Run: headless pygame with SDL's dummy video driver; simulated clock (each Clock.tick advances the game by its frame time, no real sleeping); random seed 0; keys injected as events and as key.get_pressed() state; mouse plan: one left click at the window centre at the start of phase 2, then a move to the lower-right quarter at the start of phase 3.
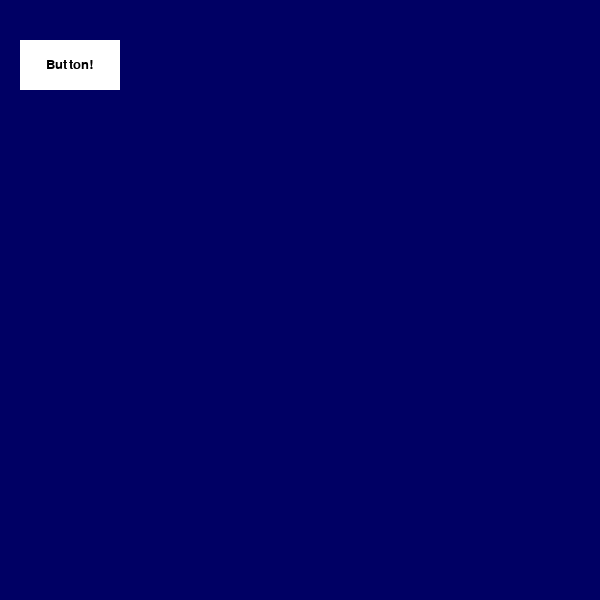
Frame 1 of 4 · flips 1–60 · no input
Frame 2 of 4 · flips 61–180 · clicked the window centre · tapped SPACE, RETURN · held RIGHT (→), D · screen unchanged from frame 1, image omitted
Frame 3 of 4 · flips 181–300 · moved the mouse to the lower-right quarter · held DOWN (↓), S · screen unchanged from frame 2, image omitted
Frame 4 of 4 · flips 301–420 · held LEFT (←), A, UP (↑), W · screen unchanged from frame 3, image omitted

The pygame program that drew these frames:

import pygame, sys
from pygame.locals import *
from collections import namedtuple

Point = namedtuple('Point', ['x', 'y'])

def new_matrix(width: int, height: int = None, value = None):
    return [[value for j in range(width)] for i in range(height if height else width)]

class Button:
    """A button in a pygame application"""

    def __init__(self, text: str, rect: Rect, font: pygame.font.Font, rect_color: Color = (255, 255, 255), font_color: Color = (0, 0, 0), width: int = 0, border_radius: int = 0):
        self.text = text
        self.rect = rect
        self.font = font
        self.rect_color = rect_color
        self.font_color = font_color
        self.width = width
        self.border_radius = border_radius

    def draw(self, screen: pygame.Surface):
        pygame.draw.rect(screen, self.rect_color, self.rect, self.width, self.border_radius)
        text_obj = self.font.render(self.text, True, self.font_color)
        text_size = text_obj.get_size()
        screen.blit(text_obj, (self.rect.centerx - text_size[0] / 2, self.rect.centery - text_size[1] / 2))

class GameScreen:
    """
    A class to reperesent a screen inside a game
    e.g.: menu, pause screen, or main screen

    """

    def __init__(self, screen: pygame.Surface, window_size: Point, frame_rate: int = 30):
        self.screen = screen
        self.size = window_size
        self.frame_rate = frame_rate
        self.running = False
        self.clock = pygame.time.Clock()

    def keyboard_input(self, event: pygame.event.Event):
        print(event)

    def mouse_input(self, event: pygame.event.Event):
        print(event)

    def update(self):
        self.screen.fill((0, 0, 100))

    def run(self):
        """Run the main loop"""
        self.running = True
        button = Button('Button!', Rect(20, 40, 100, 50), pygame.font.SysFont('arial', 20))
        while self.running:
            for event in pygame.event.get():
                if event.type == QUIT:
                    sys.exit()
                elif event.type == KEYDOWN:
                    self.keyboard_input(event)
                elif event.type == MOUSEBUTTONDOWN:
                    self.mouse_input(event)
            self.update()
            button.draw(self.screen)
            pygame.display.update()
            self.clock.tick(self.frame_rate)

if __name__ == "__main__":
    pygame.init()
    size = Point(600, 600)
    screen = pygame.display.set_mode(size)
    gs = GameScreen(screen, size)
    gs.run()
